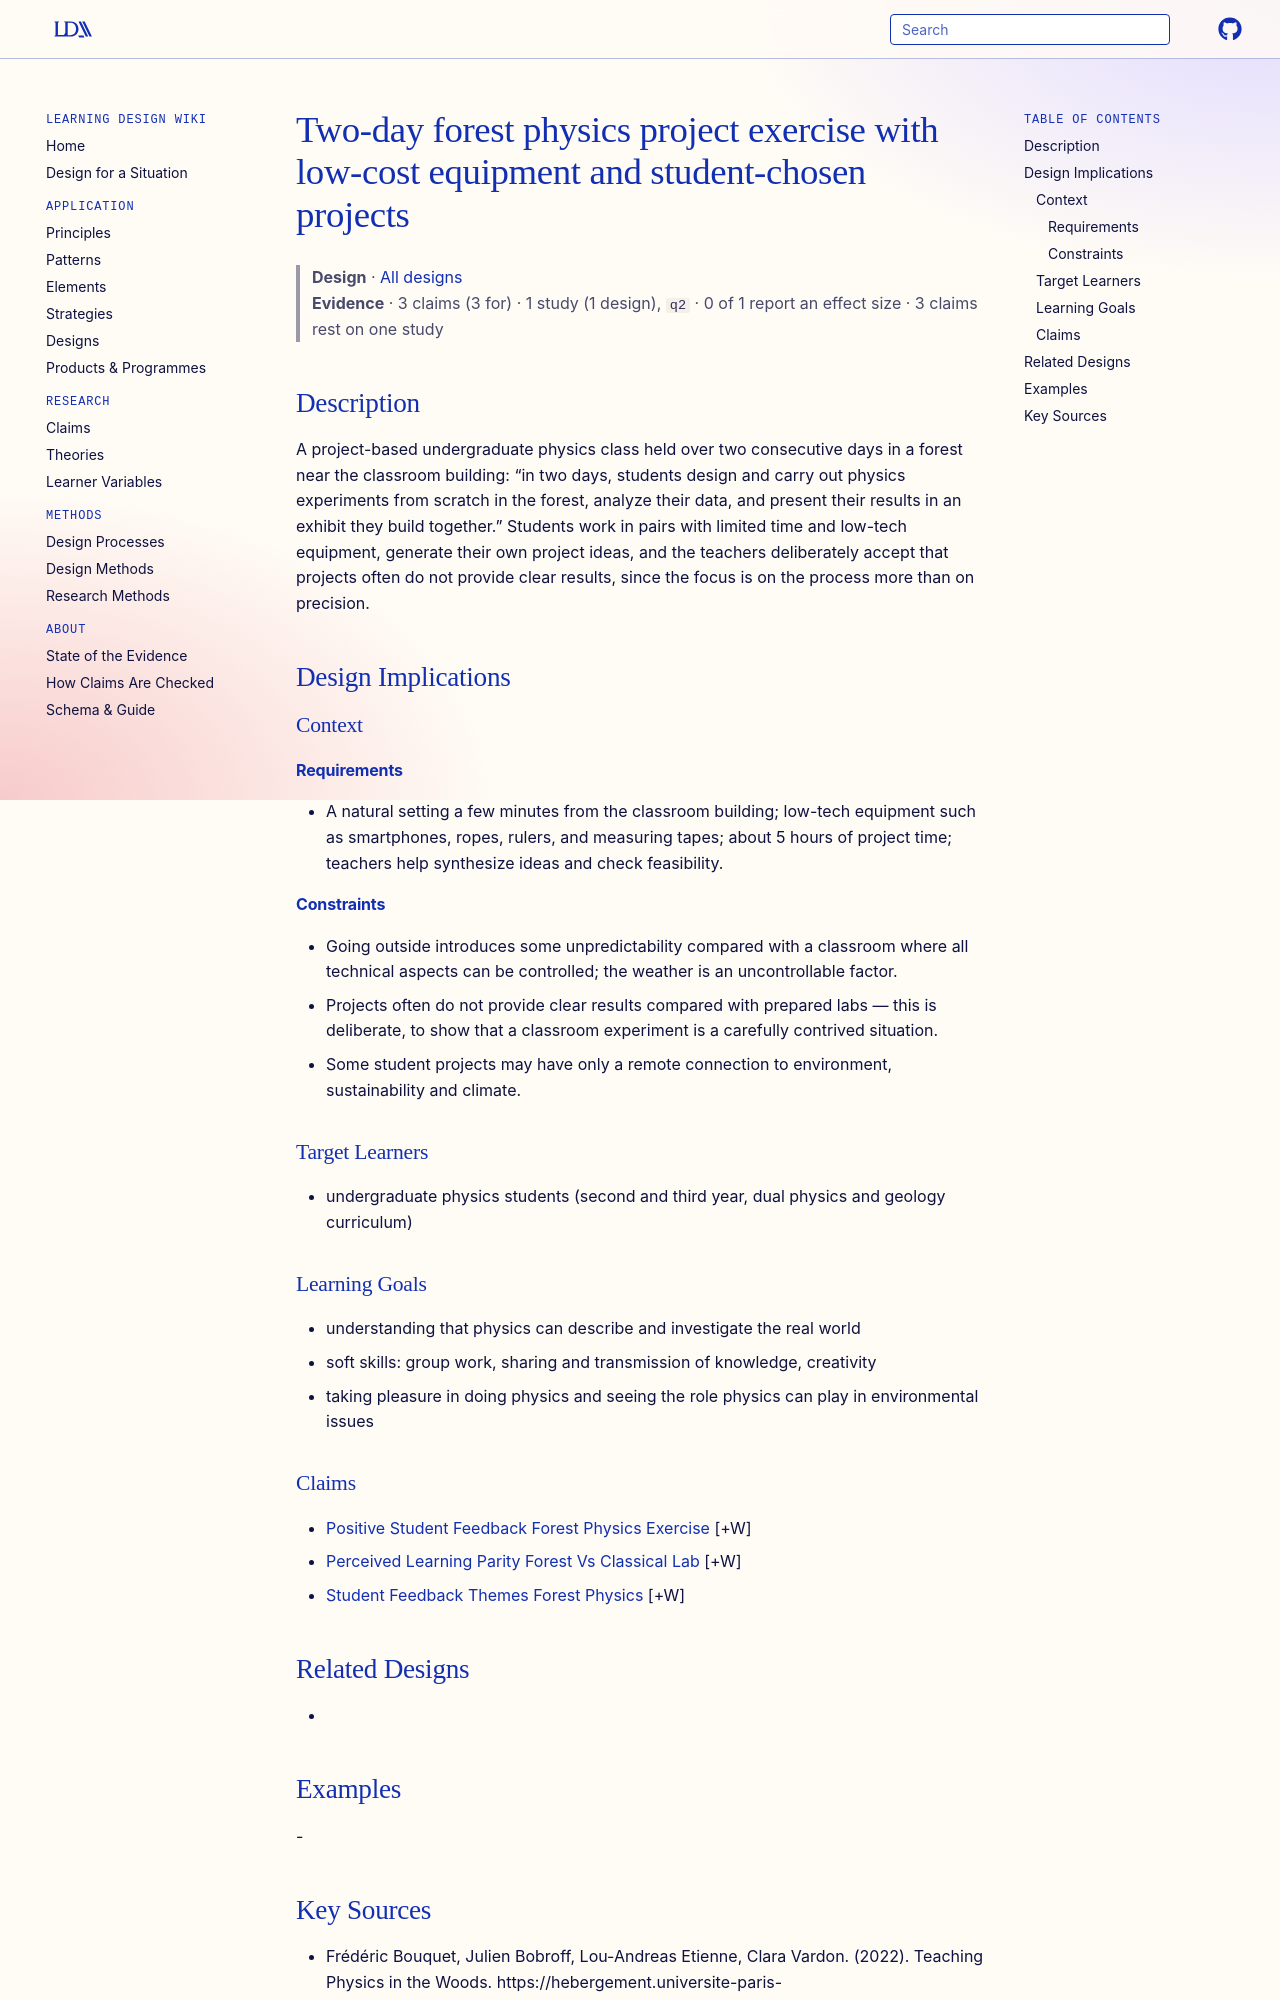

repository: Learning-Design-Alliance/learning-wiki · page: designs/two-day-forest-physics-project-exercise/index.html · generator: mkdocs

---
type: design
id: two-day-forest-physics-project-exercise
title: Two-day forest physics project exercise with low-cost equipment and student-chosen projects
description: "A project-based undergraduate physics class held over two consecutive days in a forest near the classroom building: “in two days, students design and carry out physics experiments from scratch in the forest, analyze t..."
status: review
generated:
  by: "process:settle-candidates"
  at: 2026-11-19
sources:
  - id: frédéric-bouquet-2022
    resource: "https://hebergement.universite-paris-saclay.fr/supraconductivite/references-sur-la-foret/?lang=en"
    title: "Frédéric Bouquet, Julien Bobroff, Lou-Andreas Etienne, Clara Vardon. (2022). Teaching Physics in the Woods. https://hebergement.universite-paris-saclay.fr/supraconductivite/references-sur-la-foret/?lang=en"
    author: Frédéric Bouquet, Julien Bobroff, Lou-Andreas Etienne, Clara Vardon
---

# Two-day forest physics project exercise with low-cost equipment and student-chosen projects

> **Design** · [All designs](index.md)
> **Evidence** · 3 claims (3 for) · 1 study (1 design), `q2` · 0 of 1 report an effect size · 3 claims rest on one study

## Description
A project-based undergraduate physics class held over two consecutive days in a forest near the classroom building: “in two days, students design and carry out physics experiments from scratch in the forest, analyze their data, and present their results in an exhibit they build together.” Students work in pairs with limited time and low-tech equipment, generate their own project ideas, and the teachers deliberately accept that projects often do not provide clear results, since the focus is on the process more than on precision.

## Design Implications

### Context
#### Requirements
- A natural setting a few minutes from the classroom building; low-tech equipment such as smartphones, ropes, rulers, and measuring tapes; about 5 hours of project time; teachers help synthesize ideas and check feasibility.
#### Constraints
- Going outside introduces some unpredictability compared with a classroom where all technical aspects can be controlled; the weather is an uncontrollable factor.
- Projects often do not provide clear results compared with prepared labs — this is deliberate, to show that a classroom experiment is a carefully contrived situation.
- Some student projects may have only a remote connection to environment, sustainability and climate.

### Target Learners
- undergraduate physics students (second and third year, dual physics and geology curriculum)

### Learning Goals
- understanding that physics can describe and investigate the real world
- soft skills: group work, sharing and transmission of knowledge, creativity
- taking pleasure in doing physics and seeing the role physics can play in environmental issues
